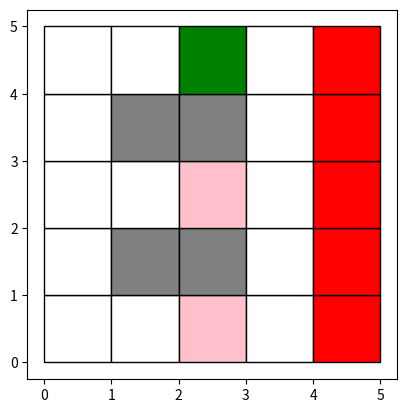

Source code (Python): (Note: this script raises an exception after producing the figure.)

import array
import random
import math
import numpy as np
import matplotlib.pyplot as plt
from matplotlib import colors

##Problem Setup inputs
#Dimensions depth of grid
x_dim = 5
y_dim = 5
#Obstacles details
obs_spot_given = True
obs_1 = [1,1]
obs_2 = [1,3]
obs_3 = [2,1]
obs_4 = [2,3]
obs_list = [obs_1, obs_2, obs_3, obs_4]
#IceCream details
ic_given = True
ic_rd = [2,2]
ic_rs = [2,0]
ic_list = [ic_rd, ic_rs]
#Initial starting spot
state_start = [2,4]
#Road Spots
road_list = []
vertical_x_cord = 4
for y in range(y_dim):
    road_list.append([vertical_x_cord, y])

##Setup Problem with S, A, P, O definitions
#States: in this case create 2d grid map, and each block in x,y corresponds to a state 
grid = []
for x in range(x_dim):  
    for y in range(y_dim):
        state = [x,y]
        grid.append(state)
#Actions:
action_list = [ "Up", "Down", "Left", "Right", "Stay"]
action_vector = [[0,1], [0,-1], [-1, 0], [1,0], [0,0]]
#Probabilities: prob of transitions occuring (either takes directed action or equal chance divide by other actions), this is calculated based on state in and directed input action
    #Transiations: defined by (State, Action, State). All transitions are listed, even if the possibility of transition happening is zero
transition_list = []
for initial_state in grid:
    for action in action_list:
        for new_state in grid:
            transition_list.append([initial_state, action, new_state])      
    #Remove Transitions that have Zero Proabability: move off the map, start state or end state in obstacle, move more than one othogonal space or not in direction of action
transition_non_zero_prob_list = []
for transition in transition_list:
    #adding possible x dimenion movements
    if ((transition[1] == "Left") and not(transition[0][0] == 0)) or (transition[1] == "Right") and not(transition[0][0] == (x_dim-1)): 
        if transition[1] == "Right" and (transition[2] == [transition[0][0] + 1, transition[0][1]]):
           transition_non_zero_prob_list.append(transition)
        elif transition[1] == "Left" and  (transition[2] == [transition[0][0]  -1, transition[0][1]]):
            transition_non_zero_prob_list.append(transition)
    #adding possible y dimenion movements
    elif ((transition[1] == "Down") and not(transition[0][1] == 0)) or (transition[1] == "Up") and not(transition[0][1] == (y_dim-1)):
        if transition[1] == "Up" and (transition[2] == [transition[0][0]    , transition[0][1] + 1]):
            transition_non_zero_prob_list.append(transition)
        elif transition[1] == "Down"  and (transition[2] == [transition[0][0]    , transition[0][1] - 1]): 
            transition_non_zero_prob_list.append(transition)
    #adding possible stay movements
    elif transition[1] == "Stay" and  transition[0] == transition[2]:
        transition_non_zero_prob_list.append(transition)
    #removing obstacle states in initial or final state
    for obs in obs_list:
        if (transition[0] == obs) or (transition[2] == obs):
            try:
                transition_non_zero_prob_list.remove(transition)
            except:
                continue
#create a function that lists possible transitions given state
def transitions_possible(current_state):
    print("Currently on spot: " + str(current_state))
    print("The possible transitions are: ")
    possible_transitions = []
    for transition in transition_non_zero_prob_list:
        if transition[0] == current_state:
            possible_transitions.append(transition)
    print(possible_transitions)
    return(possible_transitions)  
#Create transition function that calculaties probabilities when in a state and told a given action, and produces outcome given those probabilities and barriers
def transition(current_state, input_action): #where iput action is in action verb list
    action_list_to_list = action_vector[action_list.index(input_action)]
    print("action list to list is "  + str(action_list_to_list))
    prob_error = .1 #problem specific input  
    action_input_list = [input_action] #creating a list which has intended action first, followed by other actions to correspond to probability list
    for action in action_list:  
        if input_action != action:
            action_input_list.append(action)
    action_prob = [(1- prob_error)] #probabilities corresponding to action_input_list (starts with intended action, and had probability 1 - prob_error)
    for prob in range(len(action_vector)-1):
        action_prob.append(prob_error/(len(action_vector)-1)) #all other actions have similar chance of occuring
    decision = np.random.choice(action_input_list, p= action_prob) #the action decision will be based on probabilities and input action
    if decision == action_input_list[0]:
        print("No error from transition probability")
        possible_next_state = [(current_state[0] + action_list_to_list[0]),(current_state[1] + action_list_to_list[1])]
    else:
        print("Error from transition probability, actually trying action " + str(decision))
        action_list_to_list = action_vector[action_list.index(decision)]
        possible_next_state = [(current_state[0] + action_list_to_list[0]),(current_state[1] + action_list_to_list[1])]
    print(" possible next state is " + str(possible_next_state))
    transition_attempt = [current_state, decision, possible_next_state]
    print("transition attempt is "+ str(transition_attempt))
    if transition_attempt in transitions_possible(current_state):
        print("This transition is possible with no barrier, moving to " + str(transition_attempt[2]) + " with action " + str(input_action))
        next_state = transition_attempt[2]
        observation(next_state)
        return next_state
    else:
        print("This transition is impossible due to barriers, forced to stay in place")
        observation(current_state)
        return current_state
#Observations : proabalities of observations based on how far away icecream store and probabiltiy of observation defined 
def observation(current_state):
    dist_d = abs(ic_rd[0] - current_state[0]) + abs(ic_rd[1] - current_state[1]) #calculating distance from icecream store d
    dist_s = abs(ic_rs[0] - current_state[0]) + abs(ic_rs[1] - current_state[1]) #calculating distance from icecream store s
    print(current_state)
    if (current_state == ic_rd) or (current_state == ic_rs):
        print("got ice cream")
    else:
        h = 2/((1/dist_d) + (1/dist_s)) #compute euclidean distance
        observation_list = [math.ceil(h), math.floor(h)] #possible observations
        observation_probs = [(1- (math.ceil(h) - h)),(math.ceil(h) - h)] #probabilities corresponding possible observations
        observed_actual = np.random.choice(observation_list, p = observation_probs)
        print("Observed harmonic mean " + str(observed_actual))

def drawmaze(current_state, maze): 
    plt.axes()
    for x in range(len(maze)):
        for y in range(len(maze)):
            if maze[y][x] == 0:
                rectangle = plt.Rectangle((x, y), 1, 1, fc='white', ec="black")
                plt.gca().add_patch(rectangle)
            if maze[y][x] == 1:
                rectangle = plt.Rectangle((x, y), 1, 1, fc='gray', ec="black")
                plt.gca().add_patch(rectangle)
            if maze[y][x] == 2:
                rectangle = plt.Rectangle((x, y), 1, 1, fc='green', ec="black")
                plt.gca().add_patch(rectangle)
            if maze[y][x] == 3:
                rectangle = plt.Rectangle((x, y), 1, 1, fc='red', ec="black")
                plt.gca().add_patch(rectangle)
            if maze[y][x] == 4:
                rectangle = plt.Rectangle((x, y), 1, 1, fc='pink', ec="black")
                plt.gca().add_patch(rectangle)
    plt.axis('scaled')
    plt.draw()
    plt.pause(.2)
    next_state_taken = take_action(current_state)
    show_maze(next_state_taken)       

def show_maze(current_state):
#in maze 0 = nothing, 1 = barrier, 2 = your spot, 3 = road, 4 = ice cream
    maze = [] 
    for x in range(x_dim): 
        maze.append([])
        for y in range(y_dim):
            maze[x].append(0)
    for obs in obs_list: #add obstacles
        maze[obs[1]][obs[0]] = 1  
    for ic in ic_list: #add ice cream spots
        maze[ic[1]][ic[0]] = 4
    for road in road_list: #add obstacles
        maze[road[1]][road[0]] = 3
    maze[current_state[1]][current_state[0]] = 2 #add spot
    
    drawmaze(current_state, maze)

def take_action(current_state):
    action_attempt = input("Enter action:")
    print("Desired input action is: ")
    if str(action_attempt) == 'u':
        print("Up")
        return transition(current_state, "Up")
    elif str(action_attempt) == 'd':
        print("Down")
        return transition(current_state, "Down")
    elif str(action_attempt) == 'l': 
        print("Left")
        return transition(current_state, "Left")
    elif str(action_attempt) == 'r':
        print("Right")
        return transition(current_state, "Right")
    elif str(action_attempt) == 's':  
        print("Stay")
        return transition(current_state, "Stay")
    elif str(action_attempt) == 'q':
        print("Quit")
        quit()  
    else:
        print("not a valid action")
        take_action(current_state)

show_maze(state_start)













        


            


